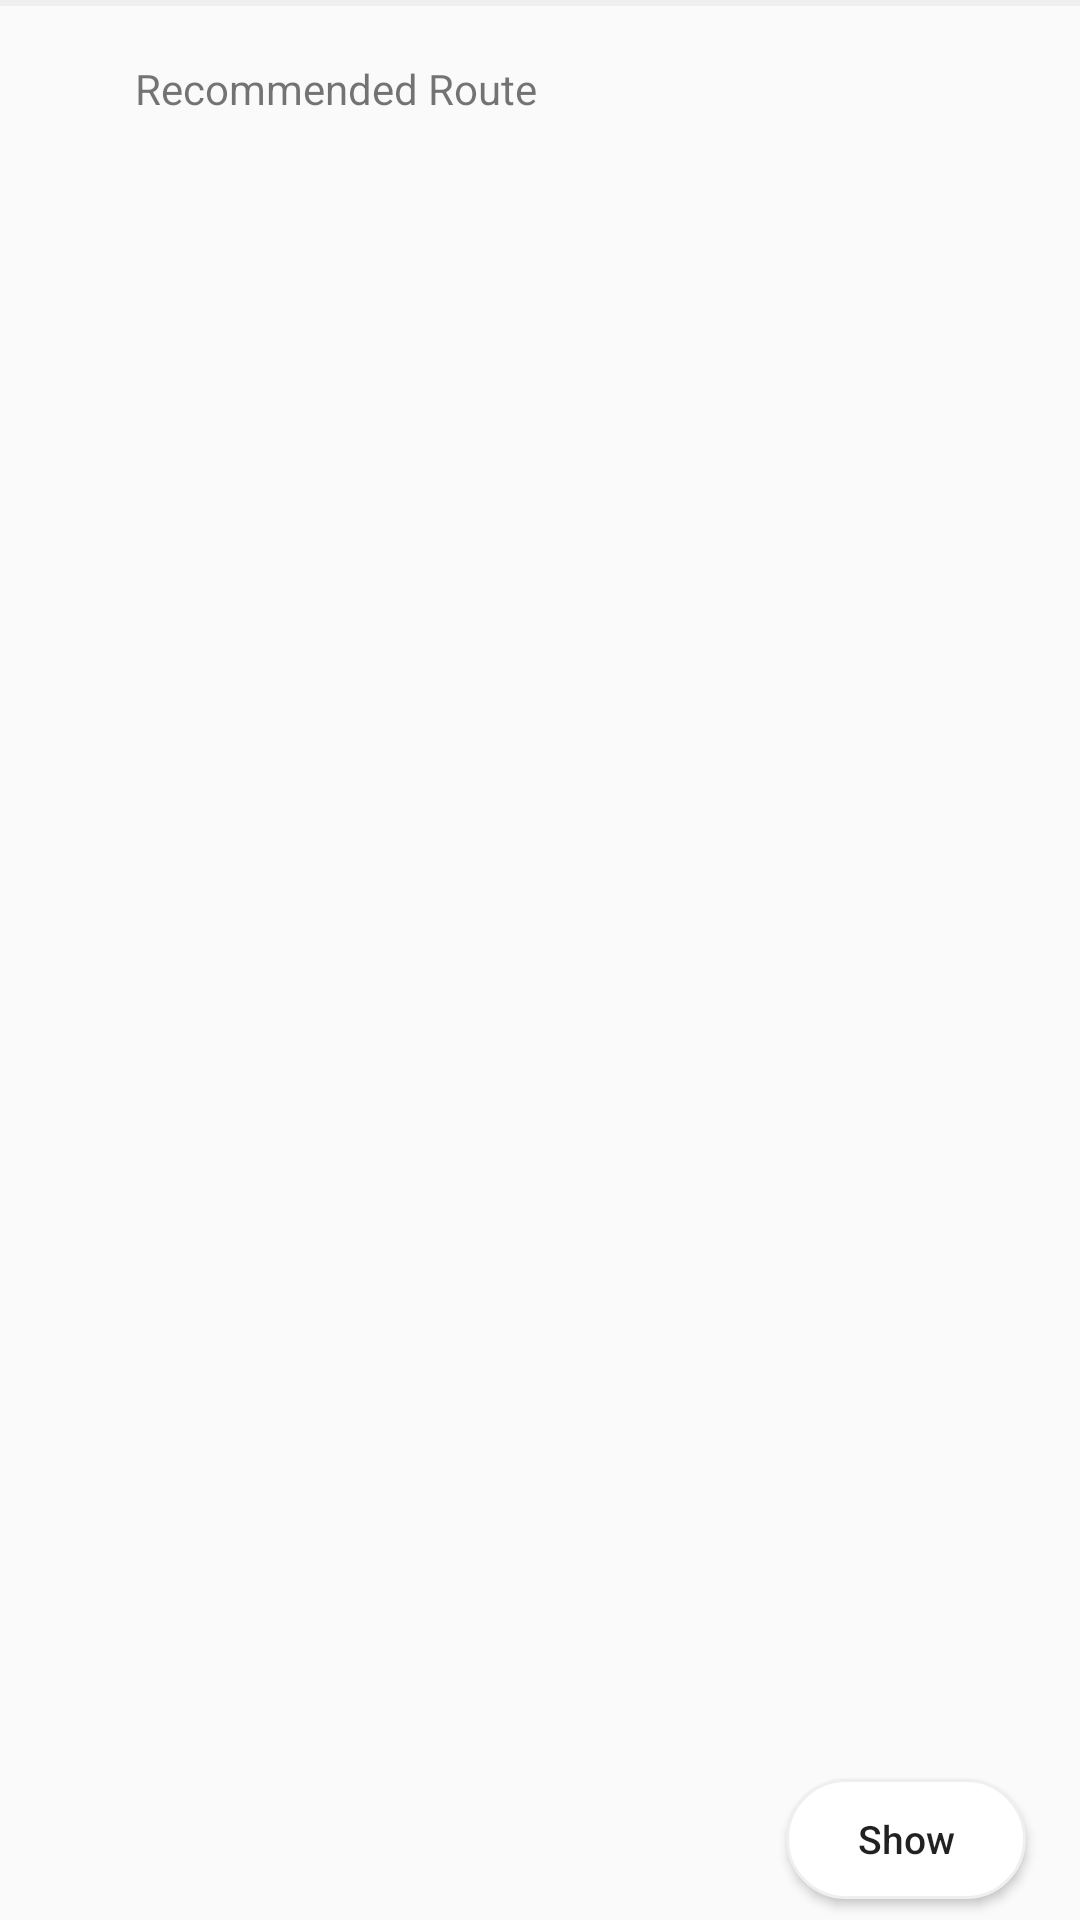

Android layout source for this screen:
<!-- AndroidManifest.xml: application theme Base.Theme.Map1 -->
<!-- res/layout/results_item.xml -->
<?xml version="1.0" encoding="utf-8"?>
<RelativeLayout xmlns:android="http://schemas.android.com/apk/res/android"
    android:layout_width="match_parent"
    android:layout_height="60dp"
    xmlns:app="http://schemas.android.com/apk/res-auto"
    android:orientation="horizontal">


    <TextView
        android:id="@+id/routeColor"
        android:layout_width="20dp"
        android:layout_height="20dp"
        android:layout_alignParentStart="true"
        android:layout_alignParentBottom="true"
        android:layout_marginStart="14dp"
        android:layout_marginBottom="20dp" />

    <TextView
        android:id="@+id/routeName"
        android:layout_width="150dp"
        android:layout_height="20dp"
        android:layout_alignParentStart="true"
        android:layout_alignParentTop="true"
        android:layout_marginStart="45dp"
        android:layout_marginTop="20dp"
        android:text="Recommended Route" />

    <ToggleButton
        android:id="@+id/showBTN"
        android:layout_width="80dp"
        android:layout_height="40dp"
        android:layout_alignParentEnd="true"
        android:layout_alignParentBottom="true"
        android:layout_marginEnd="18dp"
        android:layout_marginBottom="7dp"
        android:background="@drawable/button"
        android:textAllCaps="false"
        android:textOff="@string/show"
        android:textOn="@string/show"
        android:textSize="13sp" />

    <com.google.android.material.divider.MaterialDivider
        android:layout_width="match_parent"
        android:layout_height="2dp"
        app:dividerColor="@color/gray" />
</RelativeLayout>
<!-- resources referenced by this layout -->
<resources>
  <color name="gray">#EFEFEF</color>
  <!-- drawable button (drawable) -->
  <?xml version="1.0" encoding="utf-8"?>
  <shape xmlns:android="http://schemas.android.com/apk/res/android"
      android:shape="rectangle">
  
      <solid android:color="@color/white"/>
      <stroke android:color="@color/gray" android:width="1dp"/>
      <corners android:radius="50dp"/>
  
  </shape>
  <string name="show">Show</string>
  <style name="Base.Theme.Map1" parent="Theme.AppCompat.DayNight.NoActionBar">
          
          
      </style>
  <color name="white">#FFFFFFFF</color>
</resources>
